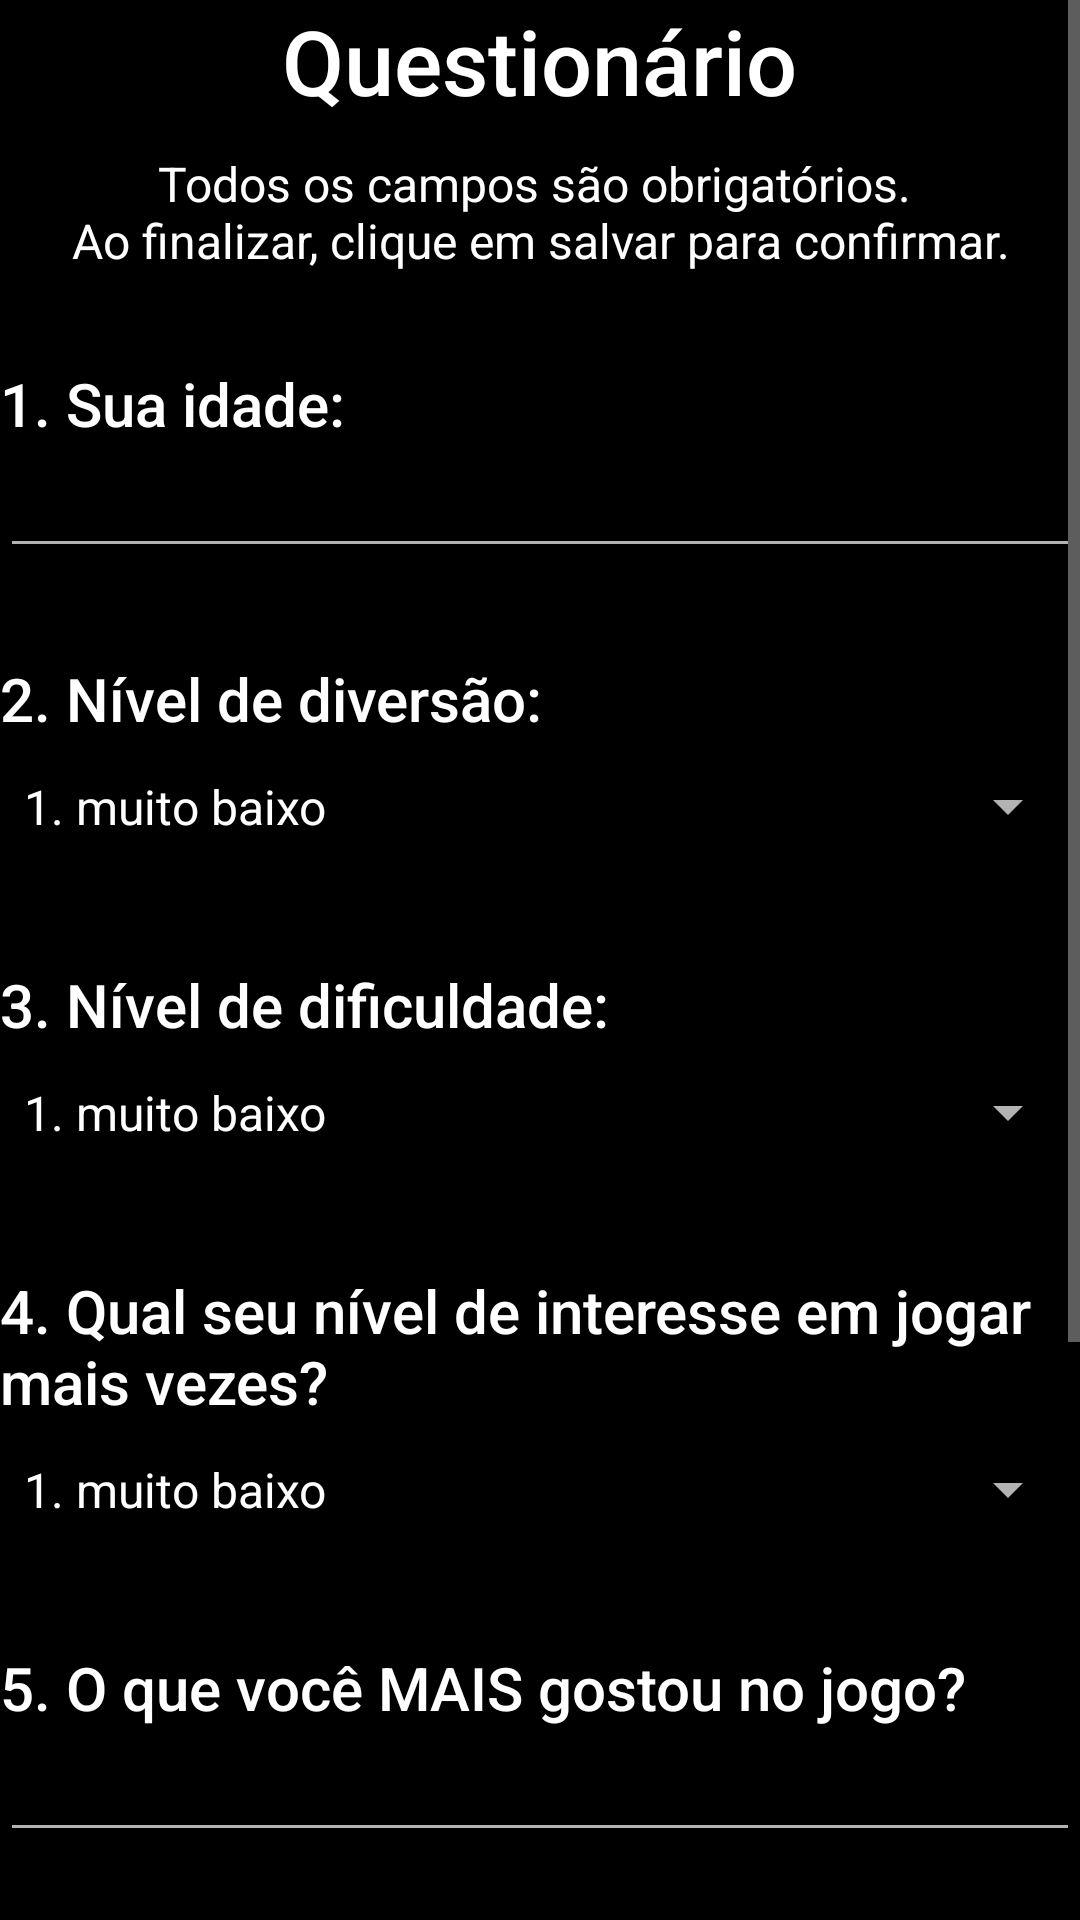

Layout XML and referenced resources for this Android screen:
<!-- AndroidManifest.xml: application theme AppTheme -->
<!-- res/layout/activity_questionnaire.xml -->
<?xml version="1.0" encoding="utf-8"?>
<LinearLayout xmlns:android="http://schemas.android.com/apk/res/android"
    xmlns:app="http://schemas.android.com/apk/res-auto"
    xmlns:tools="http://schemas.android.com/tools"
    android:layout_width="match_parent"
    android:layout_height="match_parent"
    android:orientation="vertical"
    android:layout_margin="10dp"
    tools:context="com.example.felipe.androidexperiments.QuestionnaireActivity">

    <ScrollView
        android:layout_width="match_parent"
        android:layout_height="match_parent">


        <LinearLayout
            android:layout_width="match_parent"
            android:layout_height="wrap_content"
            android:orientation="vertical">

            <TextView android:id="@+id/text_title"
                android:layout_width="wrap_content"
                android:layout_height="wrap_content"
                android:layout_marginBottom="@dimen/distance_close"


                android:layout_gravity="center_horizontal"
                android:gravity="center"
                android:textAppearance="@style/TextAppearance.AppCompat.Title"
                android:textSize="30sp"

                android:text="@string/title_questionnaire" />
            <TextView android:id="@+id/text_subtitle"
                android:layout_width="wrap_content"
                android:layout_height="wrap_content"

                android:layout_gravity="center_horizontal"
                android:gravity="center"
                android:textAppearance="@style/TextAppearance.AppCompat"
                android:textSize="16sp"

                android:text="@string/subtitle_questionnaire" />

            <TextView android:id="@+id/view_quest1"
                android:layout_width="match_parent"
                android:layout_height="wrap_content"
                android:layout_marginTop="@dimen/distance_medium"
                android:layout_gravity="center_horizontal"

                android:textAppearance="@style/TextAppearance.AppCompat.Title"

                android:text="@string/question01" />

            <EditText
                android:id="@+id/editText1"
                android:layout_width="match_parent"
                android:layout_height="wrap_content"
                android:ems="3"

                android:inputType="number"
                android:maxLines="1"/>

            <TextView android:id="@+id/view_quest2"
                android:layout_width="match_parent"
                android:layout_height="wrap_content"
                android:layout_marginTop="@dimen/distance_medium"

                android:layout_gravity="center_horizontal"

                android:textAppearance="@style/TextAppearance.AppCompat.Title"

                android:text="@string/question02" />

            <Spinner
                android:id="@+id/spinner1"
                android:layout_width="match_parent"
                android:layout_height="45sp"
                android:entries="@array/spinner_list"

                android:prompt="@string/spinner_prompt"/>

            <TextView android:id="@+id/view_quest3"
                android:layout_width="match_parent"
                android:layout_height="wrap_content"
                android:layout_marginTop="@dimen/distance_medium"

                android:layout_gravity="center_horizontal"

                android:textAppearance="@style/TextAppearance.AppCompat.Title"

                android:text="@string/question03" />

            <Spinner
                android:id="@+id/spinner2"
                android:layout_width="match_parent"
                android:layout_height="45sp"
                android:entries="@array/spinner_list"
                android:prompt="@string/spinner_prompt" />

            <TextView android:id="@+id/view_quest4"
                android:layout_width="match_parent"
                android:layout_height="wrap_content"
                android:layout_marginTop="@dimen/distance_medium"

                android:layout_gravity="center_horizontal"

                android:textAppearance="@style/TextAppearance.AppCompat.Title"

                android:text="@string/question04" />

            <Spinner
                android:id="@+id/spinner3"
                android:layout_width="match_parent"
                android:layout_height="45sp"
                android:entries="@array/spinner_list"
                android:prompt="@string/spinner_prompt"/>

            <TextView android:id="@+id/view_quest5"
                android:layout_width="match_parent"
                android:layout_height="wrap_content"
                android:layout_marginTop="@dimen/distance_medium"

                android:layout_gravity="center_horizontal"

                android:textAppearance="@style/TextAppearance.AppCompat.Title"

                android:text="@string/question05" />
            <EditText
                android:id="@+id/editText2"
                android:layout_width="match_parent"
                android:layout_height="wrap_content" />

            <TextView android:id="@+id/view_quest6"
                android:layout_width="match_parent"
                android:layout_height="wrap_content"
                android:layout_marginTop="@dimen/distance_medium"

                android:layout_gravity="center_horizontal"

                android:textAppearance="@style/TextAppearance.AppCompat.Title"

                android:text="@string/question06" />
            <EditText
                android:id="@+id/editText3"
                android:layout_width="match_parent"
                android:layout_height="wrap_content" />

            <TextView android:id="@+id/view_quest7"
                android:layout_width="match_parent"
                android:layout_height="wrap_content"
                android:layout_marginTop="@dimen/distance_medium"

                android:layout_gravity="center_horizontal"

                android:textAppearance="@style/TextAppearance.AppCompat.Title"

                android:text="@string/question07" />
            <EditText
                android:id="@+id/editText4"
                android:layout_width="match_parent"
                android:layout_height="wrap_content" />

            

            <ProgressBar android:id="@+id/indeterminateBar"

                style="?android:attr/progressBarStyle"
                android:indeterminateBehavior="repeat"
                android:indeterminate="true"
                android:visibility="gone"

                android:layout_width="match_parent"
                android:layout_height="wrap_content" />

            <Button
                android:id="@+id/button_save1"
                android:layout_width="wrap_content"
                android:layout_height="wrap_content"
                android:layout_gravity="center_horizontal"
                android:paddingEnd="50dp"
                android:paddingLeft="50dp"
                android:paddingRight="50dp"
                android:paddingStart="50dp"
                android:layout_marginBottom="@dimen/distance_medium"

                android:text="Salvar" />

        </LinearLayout>
    </ScrollView>
</LinearLayout>
<!-- resources referenced by this layout -->
<resources>
  <string-array name="spinner_list">
          <item>1. muito baixo</item>
          <item>2. baixo</item>
          <item>3. médio</item>
          <item>4. alto</item>
          <item>5. muito alto</item>
      </string-array>
  <dimen name="distance_close">10dp</dimen>
  <dimen name="distance_medium">30dp</dimen>
  <string name="question01">1. Sua idade:</string>
  <string name="question02">2. Nível de diversão:</string>
  <string name="question03">3. Nível de dificuldade:</string>
  <string name="question04">4. Qual seu nível de interesse em jogar mais vezes?</string>
  <string name="question05">5. O que você MAIS gostou no jogo?</string>
  <string name="question06">6. O que você MENOS gostou no jogo?</string>
  <string name="question07">7. O que você mudaria para tornar o jogo melhor?</string>
  <string name="spinner_prompt">Selecione uma resposta</string>
  <string name="subtitle_questionnaire">Todos os campos são obrigatórios. \nAo finalizar, clique em salvar para confirmar.</string>
  <string name="title_questionnaire">Questionário</string>
  <style name="AppTheme" parent="Theme.AppCompat.NoActionBar">
          
          <item name="colorPrimary">@color/colorPrimary</item>
          <item name="colorPrimaryDark">@color/colorPrimaryDark</item>
          <item name="colorAccent">@android:color/holo_blue_dark</item>
          <item name="android:colorBackground">@android:color/black</item>
      </style>
  <!-- not gathered from this repository: default colours our renderer supplied (Android Studio template values) -->
  <color name="colorPrimary">#FF6200EE</color>
  <color name="colorPrimaryDark">#FF3700B3</color>
</resources>
